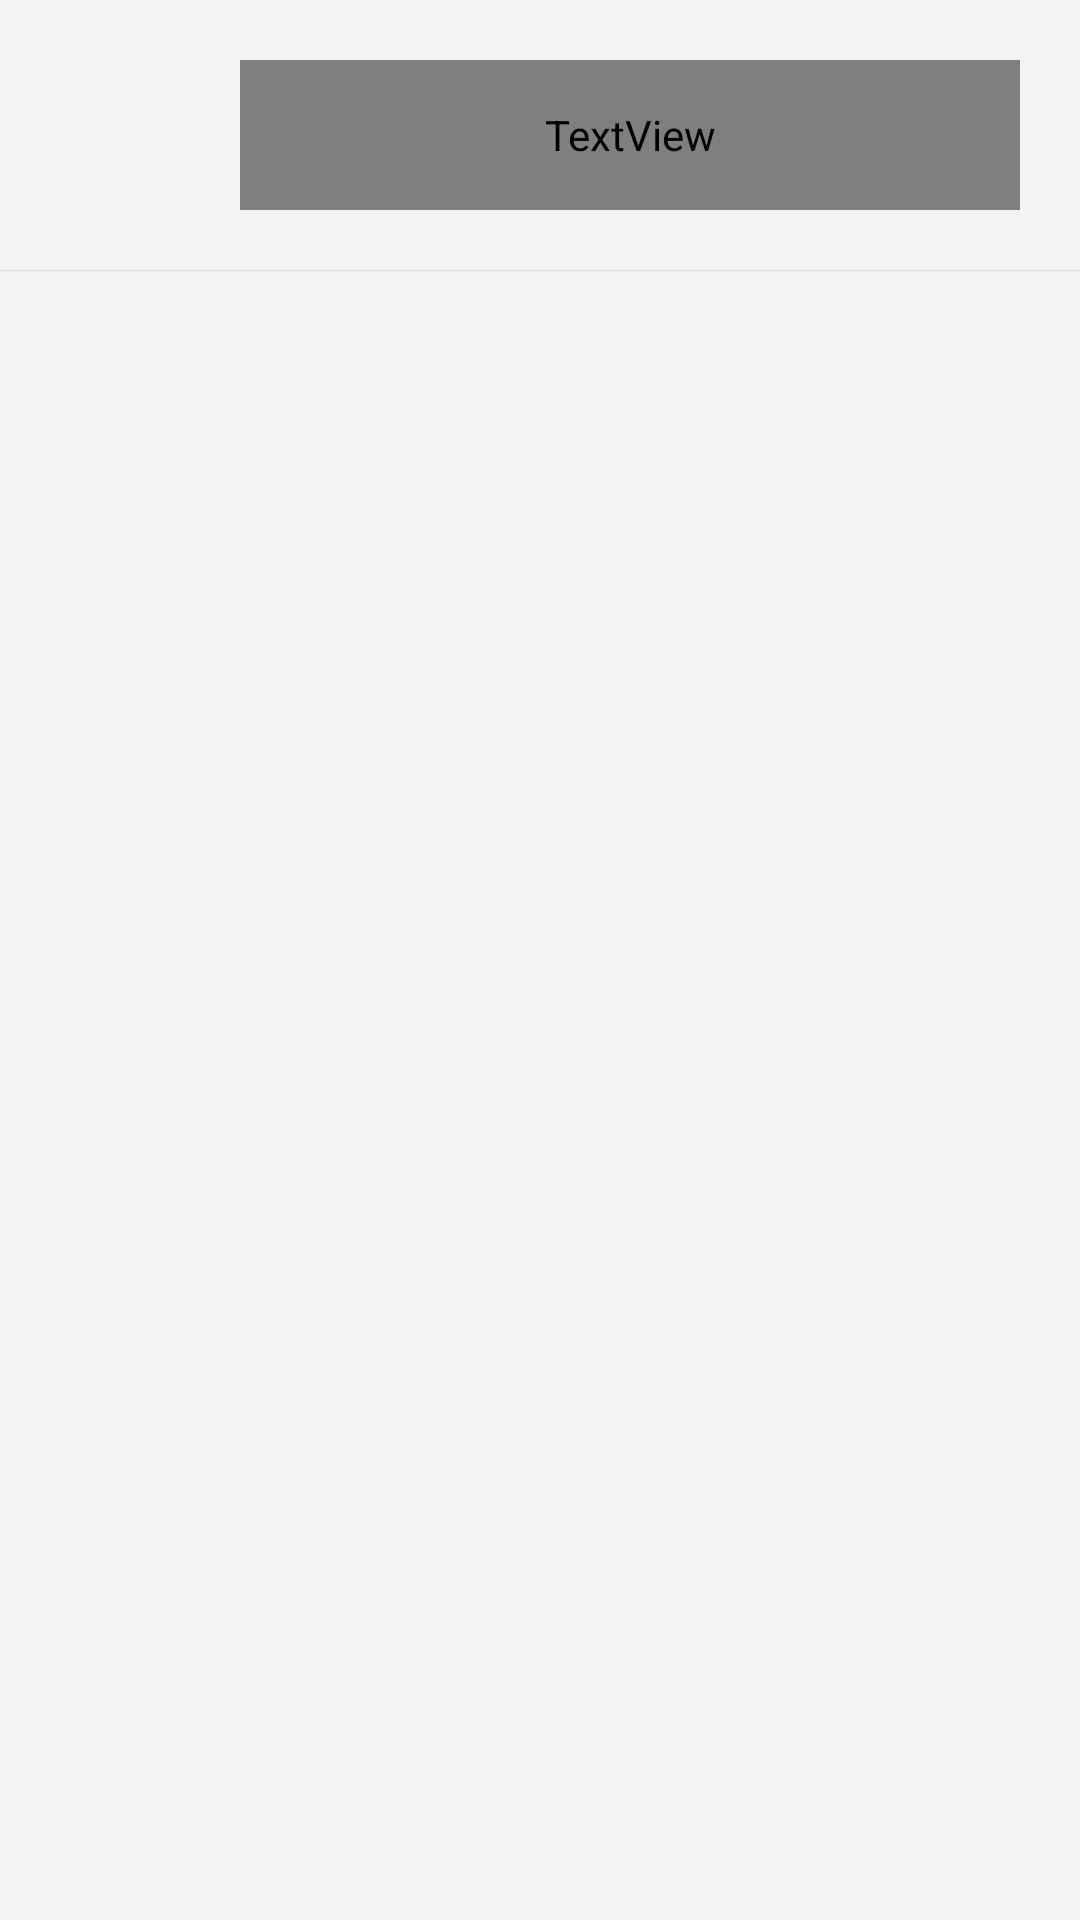

Android layout source for this screen:
<!-- AndroidManifest.xml: application theme AppTheme -->
<!-- res/layout/country_list.xml -->
<?xml version="1.0" encoding="utf-8"?>
<LinearLayout xmlns:android="http://schemas.android.com/apk/res/android"
    xmlns:tools="http://schemas.android.com/tools"
    android:id="@+id/layoutHolder"
    android:layout_width="match_parent"
    android:layout_height="wrap_content"
    android:background="?android:selectableItemBackground"
    android:orientation="vertical">

    <LinearLayout
        android:layout_width="match_parent"
        android:layout_height="wrap_content"
        android:layout_gravity="center_vertical"
        android:gravity="center_vertical"
        android:padding="20dp">

        <ImageView
            android:id="@+id/img"
            android:layout_width="50dp"
            android:layout_height="50dp"
            android:background="@drawable/circle"
            android:padding="10dp"
            android:src="@drawable/checkmark"
            android:visibility="invisible" />

        <TextView
            android:id="@+id/name"
            android:layout_width="match_parent"
            android:layout_height="match_parent"
            android:layout_marginStart="10dp"
            android:fontFamily="@font/brandon_bold"
            android:gravity="center_vertical"
            android:textColor="@color/colorWhite"
            android:textSize="20sp"
            tools:text="Country Name" />

    </LinearLayout>

    <View
        android:layout_width="match_parent"
        android:layout_height=".3dp"
        android:alpha=".3"
        android:background="@color/inactiveColor" />

</LinearLayout>
<!-- resources referenced by this layout -->
<resources>
  <color name="colorWhite">#FFFFFF</color>
  <color name="inactiveColor">#b2b2b2</color>
  <!-- drawable circle (drawable) -->
  <?xml version="1.0" encoding="utf-8"?>
  <shape xmlns:android="http://schemas.android.com/apk/res/android"
      android:shape="oval">
  
      <solid android:color="#55AEAEAE" />
  
      <size
          android:width="100dp"
          android:height="100dp" />
  </shape>
  <style name="AppTheme" parent="Theme.MaterialComponents.DayNight.NoActionBar">
          <item name="colorPrimary">@color/colorPrimary</item>
          <item name="colorPrimaryDark">@color/colorPrimaryDark</item>
          <item name="colorAccent">@color/colorAccent</item>
          <item name="android:colorBackground">@color/colorPrimary</item>
          <item name="colorNavigationItem">@color/menu_item_color_state</item>
          <item name="colorNavigationItemSelected">@color/colorWhite</item>
          <item name="drawableNavigationItemBackground">@drawable/menu_background_color_state</item>
          <item name="android:dialogTheme">@style/AppDialogTheme</item>
      </style>
  <color name="colorPrimary">#F2F3F5</color>
  <color name="colorPrimaryDark">#d32f2f</color>
  <color name="colorAccent">#C6D32F2F</color>
  <style name="AppDialogTheme" parent="Theme.MaterialComponents.Dialog">
          <item name="android:windowNoTitle">false</item>
          <item name="android:windowFullscreen">false</item>
          <item name="android:windowIsTranslucent">true</item>
          <item name="android:windowBackground">@android:color/transparent</item>
          <item name="android:windowIsFloating">true</item>
          <item name="android:windowCloseOnTouchOutside">true</item>
      </style>
</resources>
